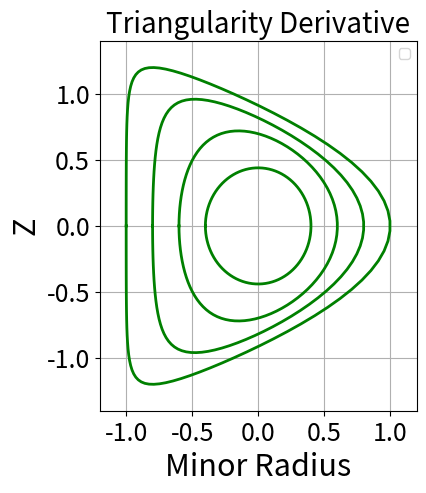

Write Python code to recreate this figure.
import numpy as np
import matplotlib.pyplot as plt

theta=np.linspace(-np.pi,np.pi,100)

tri=0.8
kappa =1.2

x=  np.cos(theta + (np.arcsin(tri))*(np.sin(theta)))
y= kappa*np.sin(theta)

fig = plt.figure()
ax=fig.gca()
ax.set_aspect('equal')

plt.plot(x,y, c='g',linewidth=2.0)#,label= " CANDY Growth Rate", markersize =1 )

# , c='b', label='y1',linewidth=7.0)

tri=0.25
kappa =1.2
x= 0.6*np.cos(theta + (np.arcsin(tri))*(np.sin(theta)))
y1= 0.6 * kappa*np.sin(theta)
plt.plot(x,y1,'g-',linewidth=2.0)

tri=0.0
kappa =1.1
x= 0.4*np.cos(theta + (np.arcsin(tri))*(np.sin(theta)))
y1= 0.4 * kappa*np.sin(theta)
plt.plot(x,y1, 'g-',linewidth=2.0)



tri=0.6
kappa =1.2
x= 0.8*np.cos(theta + (np.arcsin(tri))*(np.sin(theta)))
y2= 0.8* kappa*np.sin(theta)
plt.plot(x,y2, 'g-',linewidth=2.0)


plt.xlabel ('Minor Radius', fontsize = 22)
plt.ylabel ('Z', fontsize =22)
plt.xlim((-1.2, 1.2))
plt.ylim((-1.4, 1.4))
plt.title ('Triangularity Derivative',fontsize = 20 )

plt.xticks(fontsize=18) 
plt.yticks(fontsize=18) 

plt.grid(True)
plt.legend()
plt.show()
